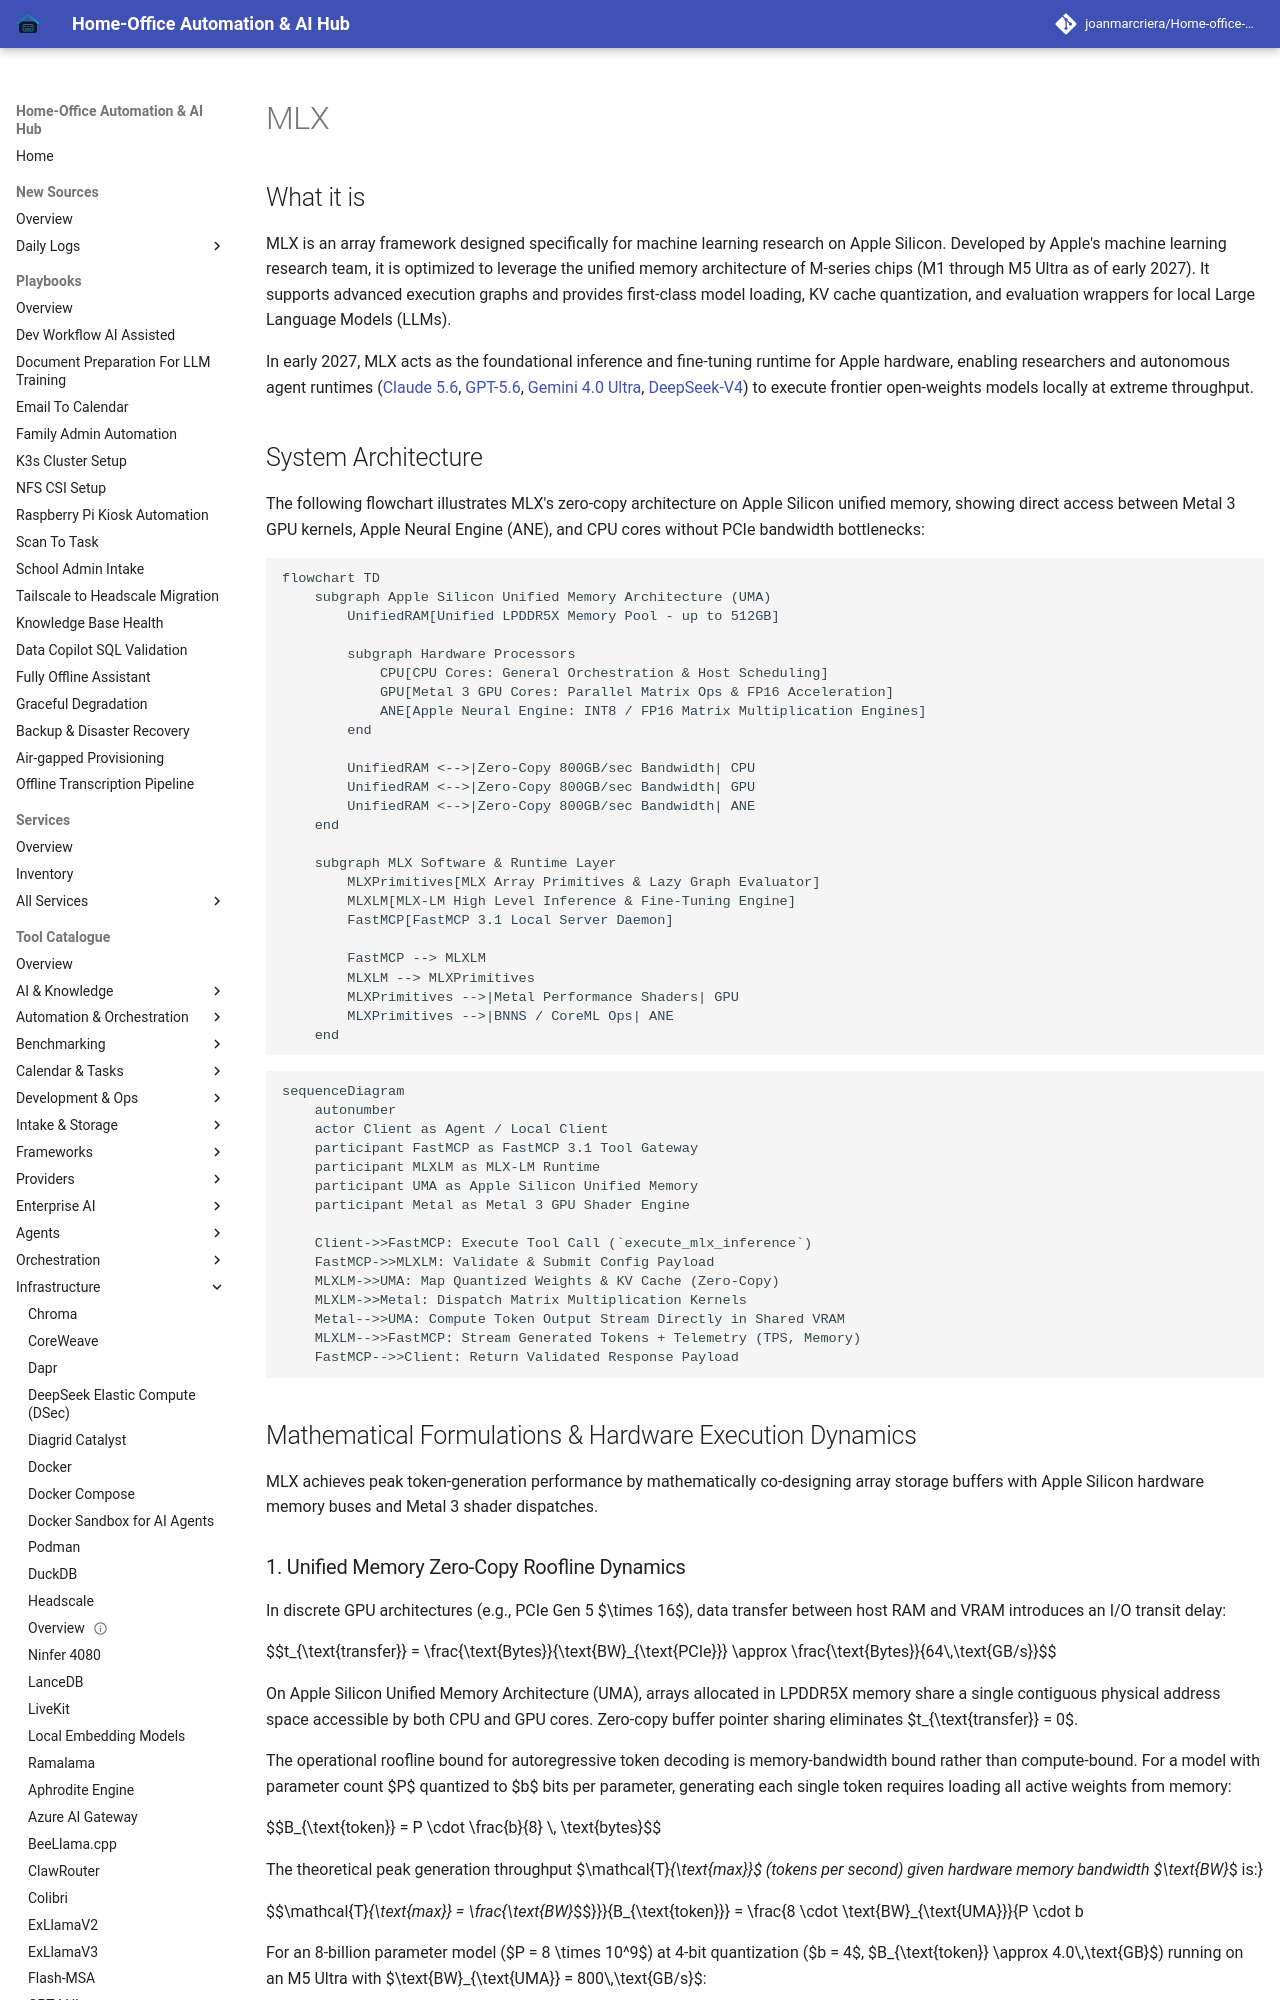

repository: joanmarcriera/Home-office-automations · page: tools/infrastructure/mlx/index.html · generator: mkdocs

# MLX

## What it is
MLX is an array framework designed specifically for machine learning research on Apple Silicon. Developed by Apple's machine learning research team, it is optimized to leverage the unified memory architecture of M-series chips (M1 through M5 Ultra as of early 2027). It supports advanced execution graphs and provides first-class model loading, KV cache quantization, and evaluation wrappers for local Large Language Models (LLMs).

In early 2027, MLX acts as the foundational inference and fine-tuning runtime for Apple hardware, enabling researchers and autonomous agent runtimes ([Claude 5.6](../providers/anthropic.md), [GPT-5.6](../ai_knowledge/openai.md), [Gemini 4.0 Ultra](../providers/google-ai-studio.md), [DeepSeek-V4](../providers/deepseek.md)) to execute frontier open-weights models locally at extreme throughput.

## System Architecture

The following flowchart illustrates MLX's zero-copy architecture on Apple Silicon unified memory, showing direct access between Metal 3 GPU kernels, Apple Neural Engine (ANE), and CPU cores without PCIe bandwidth bottlenecks:

```mermaid
flowchart TD
    subgraph Apple Silicon Unified Memory Architecture (UMA)
        UnifiedRAM[Unified LPDDR5X Memory Pool - up to 512GB]

        subgraph Hardware Processors
            CPU[CPU Cores: General Orchestration & Host Scheduling]
            GPU[Metal 3 GPU Cores: Parallel Matrix Ops & FP16 Acceleration]
            ANE[Apple Neural Engine: INT8 / FP16 Matrix Multiplication Engines]
        end

        UnifiedRAM <-->|Zero-Copy 800GB/sec Bandwidth| CPU
        UnifiedRAM <-->|Zero-Copy 800GB/sec Bandwidth| GPU
        UnifiedRAM <-->|Zero-Copy 800GB/sec Bandwidth| ANE
    end

    subgraph MLX Software & Runtime Layer
        MLXPrimitives[MLX Array Primitives & Lazy Graph Evaluator]
        MLXLM[MLX-LM High Level Inference & Fine-Tuning Engine]
        FastMCP[FastMCP 3.1 Local Server Daemon]

        FastMCP --> MLXLM
        MLXLM --> MLXPrimitives
        MLXPrimitives -->|Metal Performance Shaders| GPU
        MLXPrimitives -->|BNNS / CoreML Ops| ANE
    end
```

```mermaid
sequenceDiagram
    autonumber
    actor Client as Agent / Local Client
    participant FastMCP as FastMCP 3.1 Tool Gateway
    participant MLXLM as MLX-LM Runtime
    participant UMA as Apple Silicon Unified Memory
    participant Metal as Metal 3 GPU Shader Engine

    Client->>FastMCP: Execute Tool Call (`execute_mlx_inference`)
    FastMCP->>MLXLM: Validate & Submit Config Payload
    MLXLM->>UMA: Map Quantized Weights & KV Cache (Zero-Copy)
    MLXLM->>Metal: Dispatch Matrix Multiplication Kernels
    Metal-->>UMA: Compute Token Output Stream Directly in Shared VRAM
    MLXLM-->>FastMCP: Stream Generated Tokens + Telemetry (TPS, Memory)
    FastMCP-->>Client: Return Validated Response Payload
```

## Mathematical Formulations & Hardware Execution Dynamics

MLX achieves peak token-generation performance by mathematically co-designing array storage buffers with Apple Silicon hardware memory buses and Metal 3 shader dispatches.
